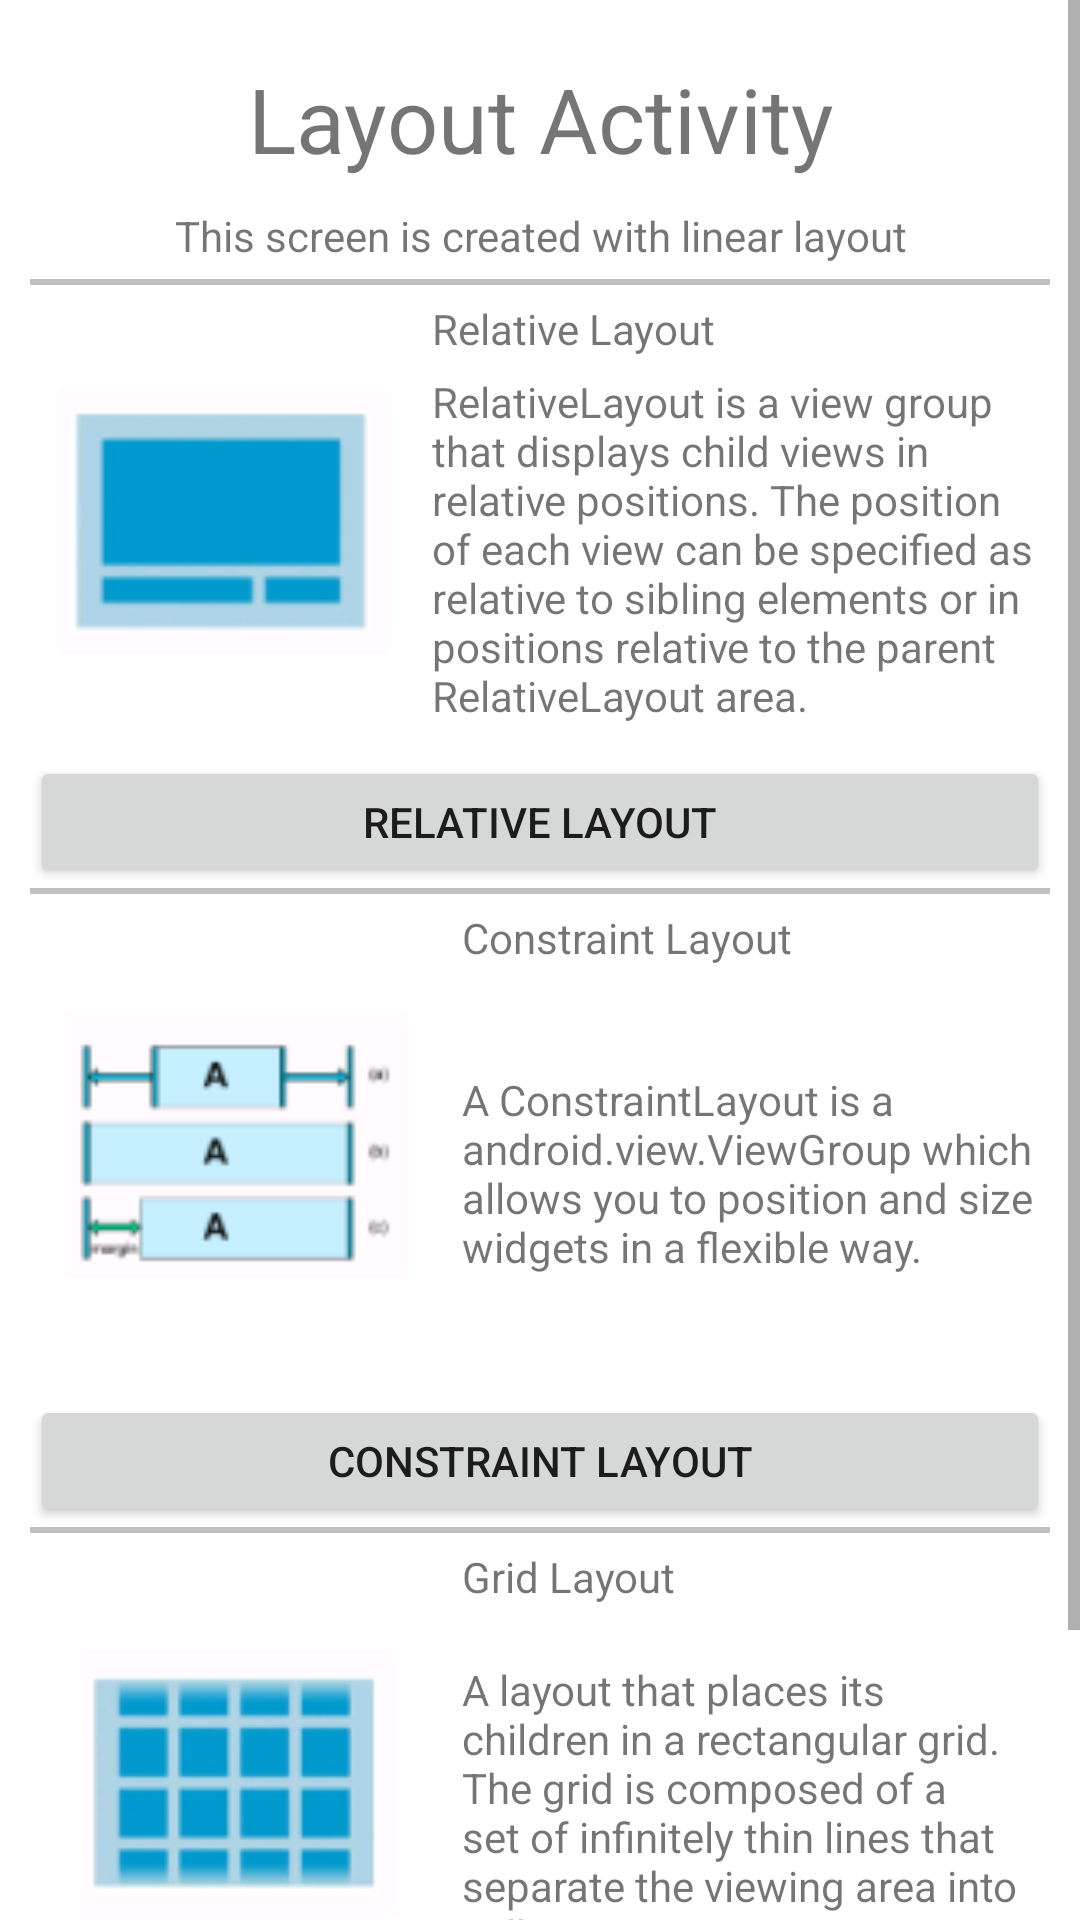

Write the Android layout XML for this screen, with the resource values it uses.
<!-- AndroidManifest.xml: application theme AppTheme -->
<!-- res/layout/activity_main.xml -->
<?xml version="1.0" encoding="utf-8"?>
<ScrollView xmlns:android="http://schemas.android.com/apk/res/android"
    xmlns:tools="http://schemas.android.com/tools"
    android:layout_width="match_parent"
    android:layout_height="match_parent"
    android:fillViewport="true"
    tools:context=".MainActivity">

    <LinearLayout
        android:layout_width="match_parent"
        android:layout_height="wrap_content"
        android:layout_margin="10dp"
        android:orientation="vertical">

        <TextView
            android:id="@+id/tv_main_title"
            android:layout_width="match_parent"
            android:layout_height="59dp"
            android:gravity="center"
            android:text="@string/main_title"
            android:textSize="30sp" />

        <TextView
            android:id="@+id/tv_main_desc"
            android:layout_width="match_parent"
            android:layout_height="wrap_content"
            android:layout_marginBottom="5dp"
            android:gravity="center"
            android:text="@string/main_desc" />

        <View
            android:layout_width="match_parent"
            android:layout_height="2dp"
            android:background="#c0c0c0" />

        <LinearLayout
            android:layout_width="match_parent"
            android:layout_height="157dp"
            android:orientation="horizontal">

            <ImageView
                android:id="@+id/iv_main_relative"
                android:layout_width="129dp"
                android:layout_height="89dp"
                android:layout_gravity="center"
                android:src="@drawable/relative"
                android:contentDescription="@string/main_image_relative" />

            <LinearLayout
                android:layout_width="match_parent"
                android:layout_height="match_parent"
                android:layout_margin="5dp"
                android:layout_marginLeft="10dp"
                android:layout_marginRight="10dp"
                android:orientation="vertical">

                <TextView
                    android:id="@+id/tv_main_relative_title"
                    android:layout_width="wrap_content"
                    android:layout_height="wrap_content"
                    android:layout_weight="1"
                    android:text="@string/list_title1" />

                <TextView
                    android:id="@+id/tv_main_relative_desc"
                    android:layout_width="wrap_content"
                    android:layout_height="wrap_content"
                    android:layout_weight="1"
                    android:text="@string/list_desc1" />
            </LinearLayout>
        </LinearLayout>

        <Button
            android:id="@+id/btn_main_relative"
            android:layout_width="match_parent"
            android:layout_height="44dp"
            android:text="@string/list_title1" />

        <View
            android:layout_width="match_parent"
            android:layout_height="2dp"
            android:background="#c0c0c0" />

        <LinearLayout
            android:layout_width="match_parent"
            android:layout_height="157dp"
            android:layout_margin="5dp"
            android:orientation="horizontal">

            <ImageView
                android:id="@+id/iv_main_constraint"
                android:layout_width="129dp"
                android:layout_height="89dp"
                android:layout_gravity="center"
                android:src="@drawable/constraint"
                android:contentDescription="@string/main_image_constraint" />

            <LinearLayout
                android:layout_width="match_parent"
                android:layout_height="match_parent"
                android:layout_marginLeft="10dp"
                android:orientation="vertical">

                <TextView
                    android:id="@+id/tv_main_constraint_title"
                    android:layout_width="wrap_content"
                    android:layout_height="wrap_content"
                    android:layout_weight="1"
                    android:text="@string/list_title2" />

                <TextView
                    android:id="@+id/tv_main_constraint_desc"
                    android:layout_width="wrap_content"
                    android:layout_height="wrap_content"
                    android:layout_weight="1"
                    android:text="@string/list_desc2" />
            </LinearLayout>
        </LinearLayout>

        <Button
            android:id="@+id/btn_main_constraint"
            android:layout_width="match_parent"
            android:layout_height="44dp"
            android:text="@string/list_title2" />

        <View
            android:layout_width="match_parent"
            android:layout_height="2dp"
            android:background="#c0c0c0" />

        <LinearLayout
            android:layout_width="match_parent"
            android:layout_height="157dp"
            android:layout_margin="5dp"
            android:orientation="horizontal">

            <ImageView
                android:id="@+id/iv_main_grid"
                android:layout_width="129dp"
                android:layout_height="89dp"
                android:layout_gravity="center"
                android:src="@drawable/grid"
                android:contentDescription="@string/main_image_relative" />

            <LinearLayout
                android:layout_width="match_parent"
                android:layout_height="match_parent"
                android:layout_marginLeft="10dp"
                android:orientation="vertical">

                <TextView
                    android:id="@+id/tv_main_grid_title"
                    android:layout_width="wrap_content"
                    android:layout_height="wrap_content"
                    android:layout_weight="1"
                    android:text="@string/list_title3" />

                <TextView
                    android:id="@+id/tv_main_grid_desc"
                    android:layout_width="wrap_content"
                    android:layout_height="wrap_content"
                    android:layout_weight="1"
                    android:text="@string/list_desc3" />
            </LinearLayout>
        </LinearLayout>

        <Button
            android:id="@+id/btn_main_grid"
            android:layout_width="match_parent"
            android:layout_height="44dp"
            android:text="@string/list_title3"
            android:layout_marginBottom="30dp"/>

        <View
            android:layout_width="match_parent"
            android:layout_height="2dp"
            android:background="#c0c0c0" />

    </LinearLayout>
</ScrollView>
<!-- resources referenced by this layout -->
<resources>
  <!-- drawable constraint: png bitmap (drawable, 2454 bytes) -->
  <!-- drawable grid: png bitmap (drawable, 5181 bytes) -->
  <!-- drawable relative: png bitmap (drawable, 2570 bytes) -->
  <string name="list_desc1">RelativeLayout is a view group that displays child views in relative positions. The position of each view can be specified as relative to sibling elements or in positions relative to the parent RelativeLayout area.</string>
  <string name="list_desc2">A ConstraintLayout is a android.view.ViewGroup which allows you to position and size widgets in a flexible way.</string>
  <string name="list_desc3">A layout that places its children in a rectangular grid. The grid is composed of a set of infinitely thin lines that separate the viewing area into cells. </string>
  <string name="list_title1">Relative Layout</string>
  <string name="list_title2">Constraint Layout</string>
  <string name="list_title3">Grid Layout</string>
  <string name="main_desc">This screen is created with linear layout</string>
  <string name="main_image_constraint">Constraint Picture</string>
  <string name="main_image_relative">Relative Picture</string>
  <string name="main_title">Layout Activity</string>
  <style name="AppTheme" parent="Theme.MaterialComponents.Light.NoActionBar">
          
          <item name="colorPrimary">@color/colorPrimary</item>
          <item name="colorPrimaryDark">@color/colorPrimaryDark</item>
          <item name="colorAccent">@color/colorAccent</item>
      </style>
  <color name="colorPrimary">#6200EE</color>
  <color name="colorPrimaryDark">#3700B3</color>
  <color name="colorAccent">#03DAC5</color>
</resources>
